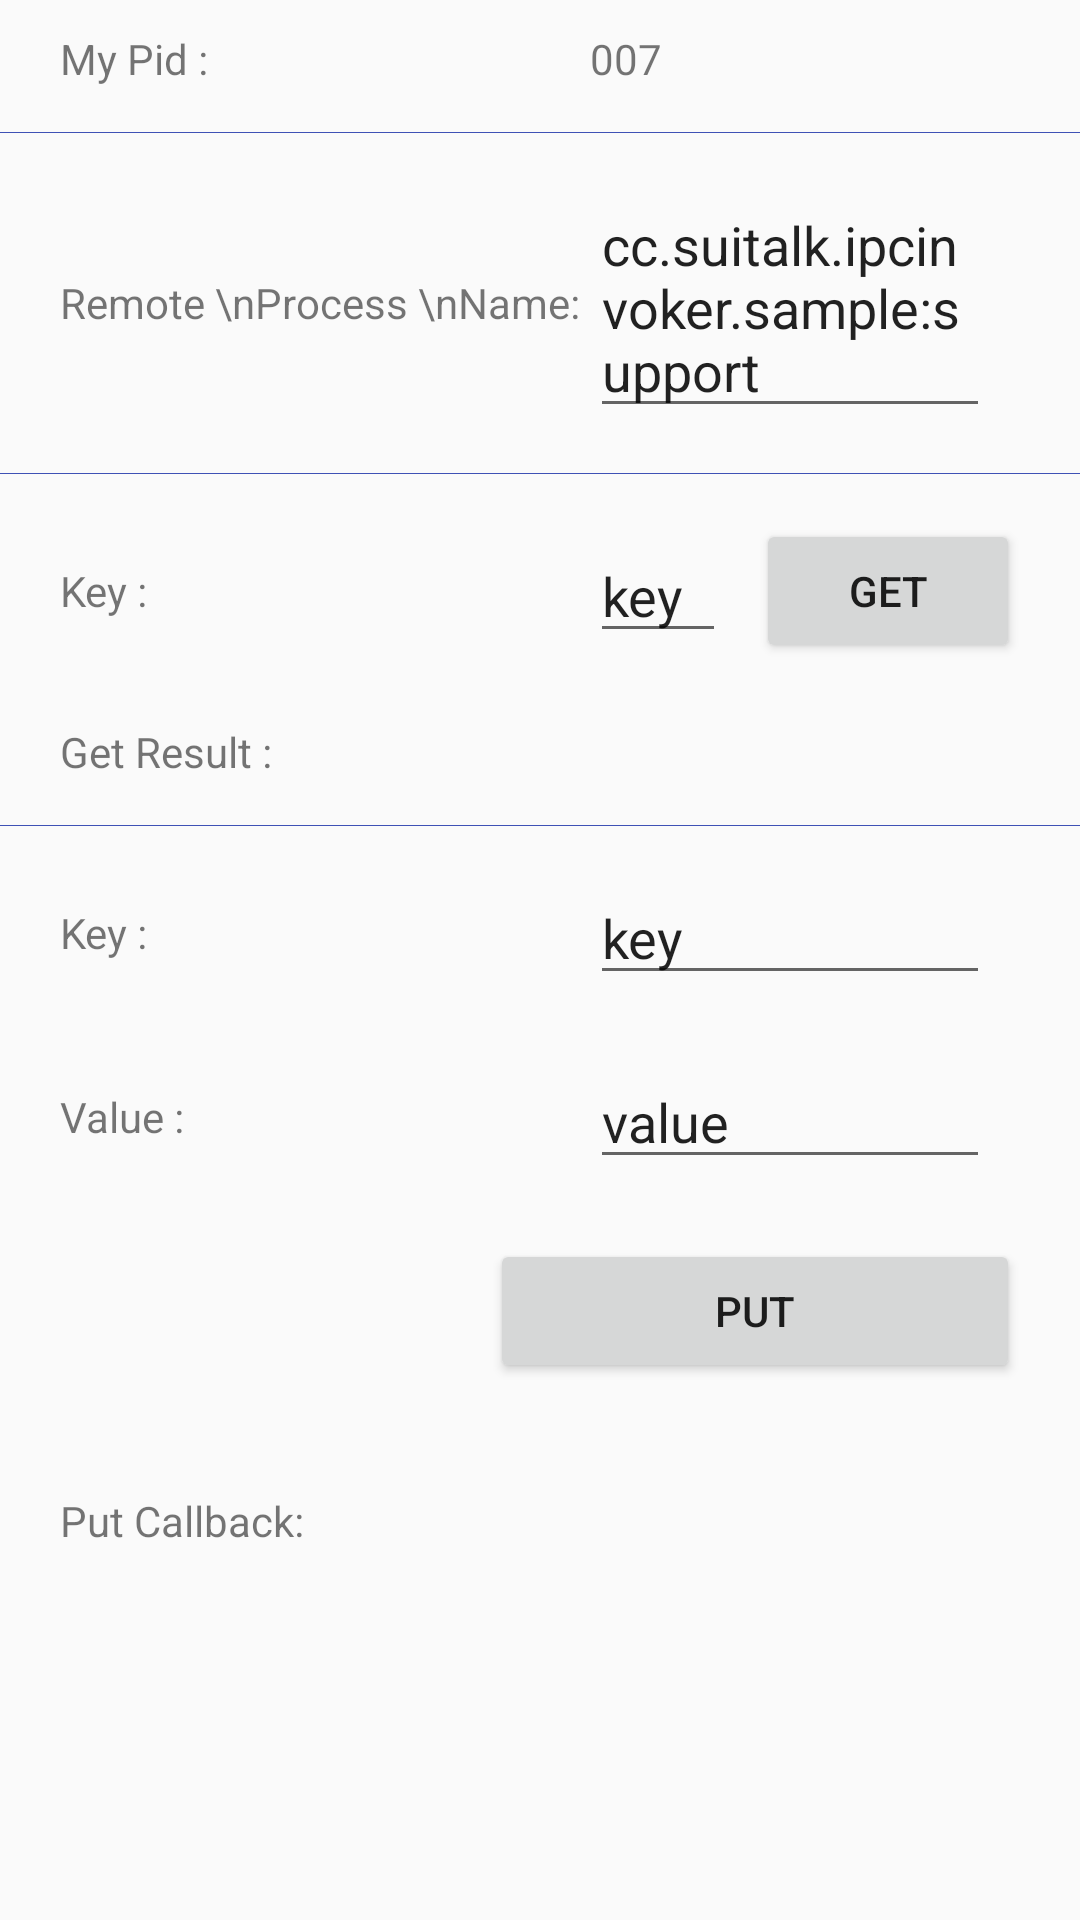

Write the Android layout XML for this screen, with the resource values it uses.
<!-- AndroidManifest.xml: application theme AppTheme -->
<!-- res/layout/base_sample_activity.xml -->
<?xml version="1.0" encoding="utf-8"?>
<LinearLayout xmlns:android="http://schemas.android.com/apk/res/android"
    android:layout_width="match_parent"
    android:layout_height="match_parent"
    android:orientation="vertical">

    <TableLayout
        android:layout_width="match_parent"
        android:layout_height="wrap_content">

        <TableRow style="@style/RowStyle">

            <TextView
                android:layout_width="wrap_content"
                android:layout_height="wrap_content"
                android:text="My Pid : " />

            <TextView
                android:id="@+id/myPidTv"
                android:layout_width="wrap_content"
                android:layout_height="wrap_content"
                android:text="007"/>
        </TableRow>

        <View style="@style/DividerStyle"/>

        <TableRow style="@style/RowStyle">

            <TextView
                android:layout_width="wrap_content"
                android:layout_height="wrap_content"
                android:text="Remote \nProcess \nName: " />

            <EditText
                android:id="@+id/remoteProcessNameEt"
                android:layout_weight="1"
                android:layout_width="wrap_content"
                android:layout_height="wrap_content"
                android:layout_marginRight="10dp"
                android:text="cc.suitalk.ipcinvoker.sample:support"/>

        </TableRow>

        <View style="@style/DividerStyle"/>

        <TableRow style="@style/RowStyle">

            <TextView
                android:layout_width="wrap_content"
                android:layout_height="wrap_content"
                android:text="Key : " />

            <EditText
                android:id="@+id/getByKeyEt"
                android:layout_weight="1"
                android:layout_width="wrap_content"
                android:layout_height="wrap_content"
                android:layout_marginRight="10dp"
                android:text="key"/>
            <Button
                android:id="@+id/getValueBtn"
                android:layout_width="wrap_content"
                android:layout_height="wrap_content"
                android:text="Get"/>

        </TableRow>

        <TableRow style="@style/RowStyle">
            <TextView
                android:layout_width="match_parent"
                android:layout_height="wrap_content"
                android:text="Get Result : "/>

            <TextView
                android:id="@+id/getResultTv"
                android:layout_width="match_parent"
                android:layout_height="wrap_content"
                android:maxLines="5"
                android:inputType="textMultiLine"
                android:text=""/>
        </TableRow>

        <View style="@style/DividerStyle"/>

        <TableRow style="@style/RowStyle">

            <TextView
                android:layout_width="wrap_content"
                android:layout_height="wrap_content"
                android:text="Key : " />

            <EditText
                android:id="@+id/putKeyEt"
                android:layout_weight="1"
                android:layout_width="wrap_content"
                android:layout_height="wrap_content"
                android:layout_marginRight="10dp"
                android:text="key"/>
        </TableRow>
        <TableRow style="@style/RowStyle">

            <TextView
                android:layout_width="wrap_content"
                android:layout_height="wrap_content"
                android:text="Value : " />

            <EditText
                android:id="@+id/putValueEt"
                android:layout_weight="1"
                android:layout_width="wrap_content"
                android:layout_height="wrap_content"
                android:layout_marginRight="10dp"
                android:text="value"/>

        </TableRow>

        <TableRow style="@style/RowStyle" android:gravity="right">
            <Button
                android:id="@+id/putValueBtn"
                android:layout_width="wrap_content"
                android:layout_height="wrap_content"
                android:text="Put"/>
        </TableRow>


        <TableRow style="@style/RowStyle">
            <TextView
                android:id="@+id/putValueResultPanel"
                android:layout_width="match_parent"
                android:layout_height="wrap_content"
                android:text="Put Callback:"/>
            <TextView
                android:id="@+id/putResultTv"
                android:layout_width="match_parent"
                android:layout_height="wrap_content"
                android:lines="3"
                android:inputType="textMultiLine"
                android:text=""/>
        </TableRow>

    </TableLayout>

</LinearLayout>
<!-- resources referenced by this layout -->
<resources>
  <style name="DividerStyle">
          <item name="android:layout_width">match_parent</item>
          <item name="android:layout_height">1px</item>
          <item name="android:layout_marginTop">5dp</item>
          <item name="android:layout_marginBottom">5dp</item>
          <item name="android:background">@color/colorPrimary</item>
      </style>
  <style name="RowStyle">
          <item name="android:paddingLeft">20dp</item>
          <item name="android:paddingRight">20dp</item>
          <item name="android:paddingTop">10dp</item>
          <item name="android:paddingBottom">10dp</item>
          <item name="android:gravity">center_vertical</item>
      </style>
  <style name="AppTheme" parent="Theme.AppCompat.Light.DarkActionBar">
          
          <item name="colorPrimary">@color/colorPrimary</item>
          <item name="colorPrimaryDark">@color/colorPrimaryDark</item>
          <item name="colorAccent">@color/colorAccent</item>
      </style>
  <color name="colorPrimary">#3F51B5</color>
  <color name="colorPrimaryDark">#303F9F</color>
  <color name="colorAccent">#FF4081</color>
</resources>
